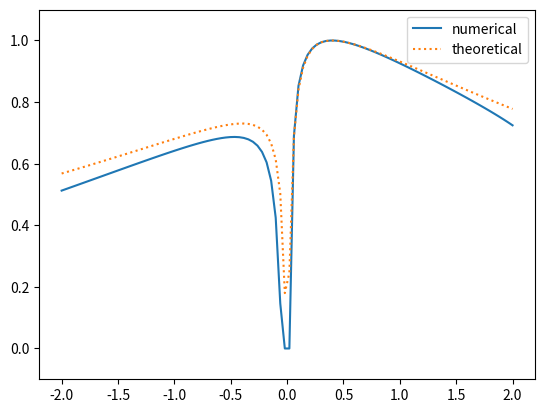

This chart was generated by the following Python code:
# %%[markdown]
# Oka_Dykhne_kondo.pyで$F$を固定して$\nu$を変化させるプログラムです。
# energy slope $\nu$を横軸、遷移確率$P$を縦軸にしたグラフを出力します。
# $\nu$, $F$の符号反転はそれぞれ、時間反転、エネルギー反転に対応します。
# - 現状Integration Warningが出ます。→調査中

# %%
import math
import cmath
import numpy as np
import matplotlib.pyplot as plt

from scipy.integrate import quad

# parameter
v_values = np.linspace(-2, 2, 100)  # energy slope
m = 0.1  # minimal energy gap
k = 1  # geodesic curvature

# constant
h = 1  # Dirac constant (should not change)
F = -1  # sweep speed (should not change)(時間反転させないため)
TP_list = []  # transition probability


def TLZ_theoretical(v):
    TLZ = -math.pi * (m + k*v*F/4)**2 / (abs(v) * abs(F))
    return np.exp(TLZ)


def q(t):
    """
    define parameter sweep q

    q = adiabatic parameter * time

    Args:
        t (float): time

    Returns:
        float: q
    """
    return -F * t


def Hc(t, component):
    """
    define complex Hamiltonian and its derivative
    with respect to parameter sweep

    Args:
        t (float): time
        component (string): component of vector

    Returns:
        float: specified component
    """
    H = {}

    H['x'] = -v * cmath.cos(q(t))
    H['y'] = 0.25 * k * v**2 * cmath.cos(q(t)) * cmath.sin(2*q(t))
    H['z'] = m * cmath.sin(q(t))
    H['x_dot'] = v * cmath.sin(q(t))
    H['y_dot'] = (0.25 * k * v**2
                  * (-cmath.sin(q(t))*cmath.sin(2*q(t))
                     + 2*cmath.cos(q(t))*cmath.cos(2*q(t))))
    H['z_dot'] = m * cmath.cos(q(t))

    return H[component]


def phi_dot(t):
    """
    define derivative of azimuthal angle with respect to parameter sweep

    Args:
        t (float): time

    Returns:
        float: derivative of azimuthal angle with respect to parameter sweep
    """
    num = -Hc(t, "x")*Hc(t, "y_dot") + Hc(t, "x_dot")*Hc(t, "y")
    den = Hc(t, "x")**2 + Hc(t, "y")**2
    return num / den


def E_plus_unitary_transformed(t):
    """
    define adiabatic energy (unitary transformed)

    Args:
        t (float): time

    Returns:
        float: adiabatic energy (unitary transformed)
    """
    X = Hc(t, "x")
    Y = Hc(t, "y")
    Z = Hc(t, "z")
    phi_d = phi_dot(t)
    return cmath.sqrt(X**2 + Y**2 + (Z + 0.5*(-F)*phi_d)**2)


def Re_E(t):
    """
    define real part of adiabatic energy (unitary transformed)

    Args:
        t (float): time

    Returns:
        float: real part of adiabatic energy (unitary transformed)
    """
    Integrand = E_plus_unitary_transformed(tp + 1j*t)
    return Integrand.real


for v in v_values:
    tp = math.pi / (2*abs(F))  # transition time
    zero_approx = abs(m - k*abs(v)*F/4) / (abs(v) * (-F))
    # -pi/2のときは分子の第二項の符号が変わる
    # 被積分関数の符号と合わせる
    # zero of adiabatic energy (approximated)

    # imaginary part of integral of adiabatic energy (unitary transformed)
    ll_Re_E = 0  # lower limit
    ul_Re_E = zero_approx  # upper limit
    log_TP, _ = quad(Re_E, ll_Re_E, ul_Re_E)
    log_TP *= -4 * (-F) / abs(F)

    TP = math.exp(log_TP)
    TP_list.append(TP)

plt.plot(v_values, TP_list, label="numerical")
plt.plot(v_values, TLZ_theoretical(v_values),
         linestyle=":", label="theoretical")
plt.legend()
plt.ylim(-0.1, 1.1)
plt.show()

# %%
